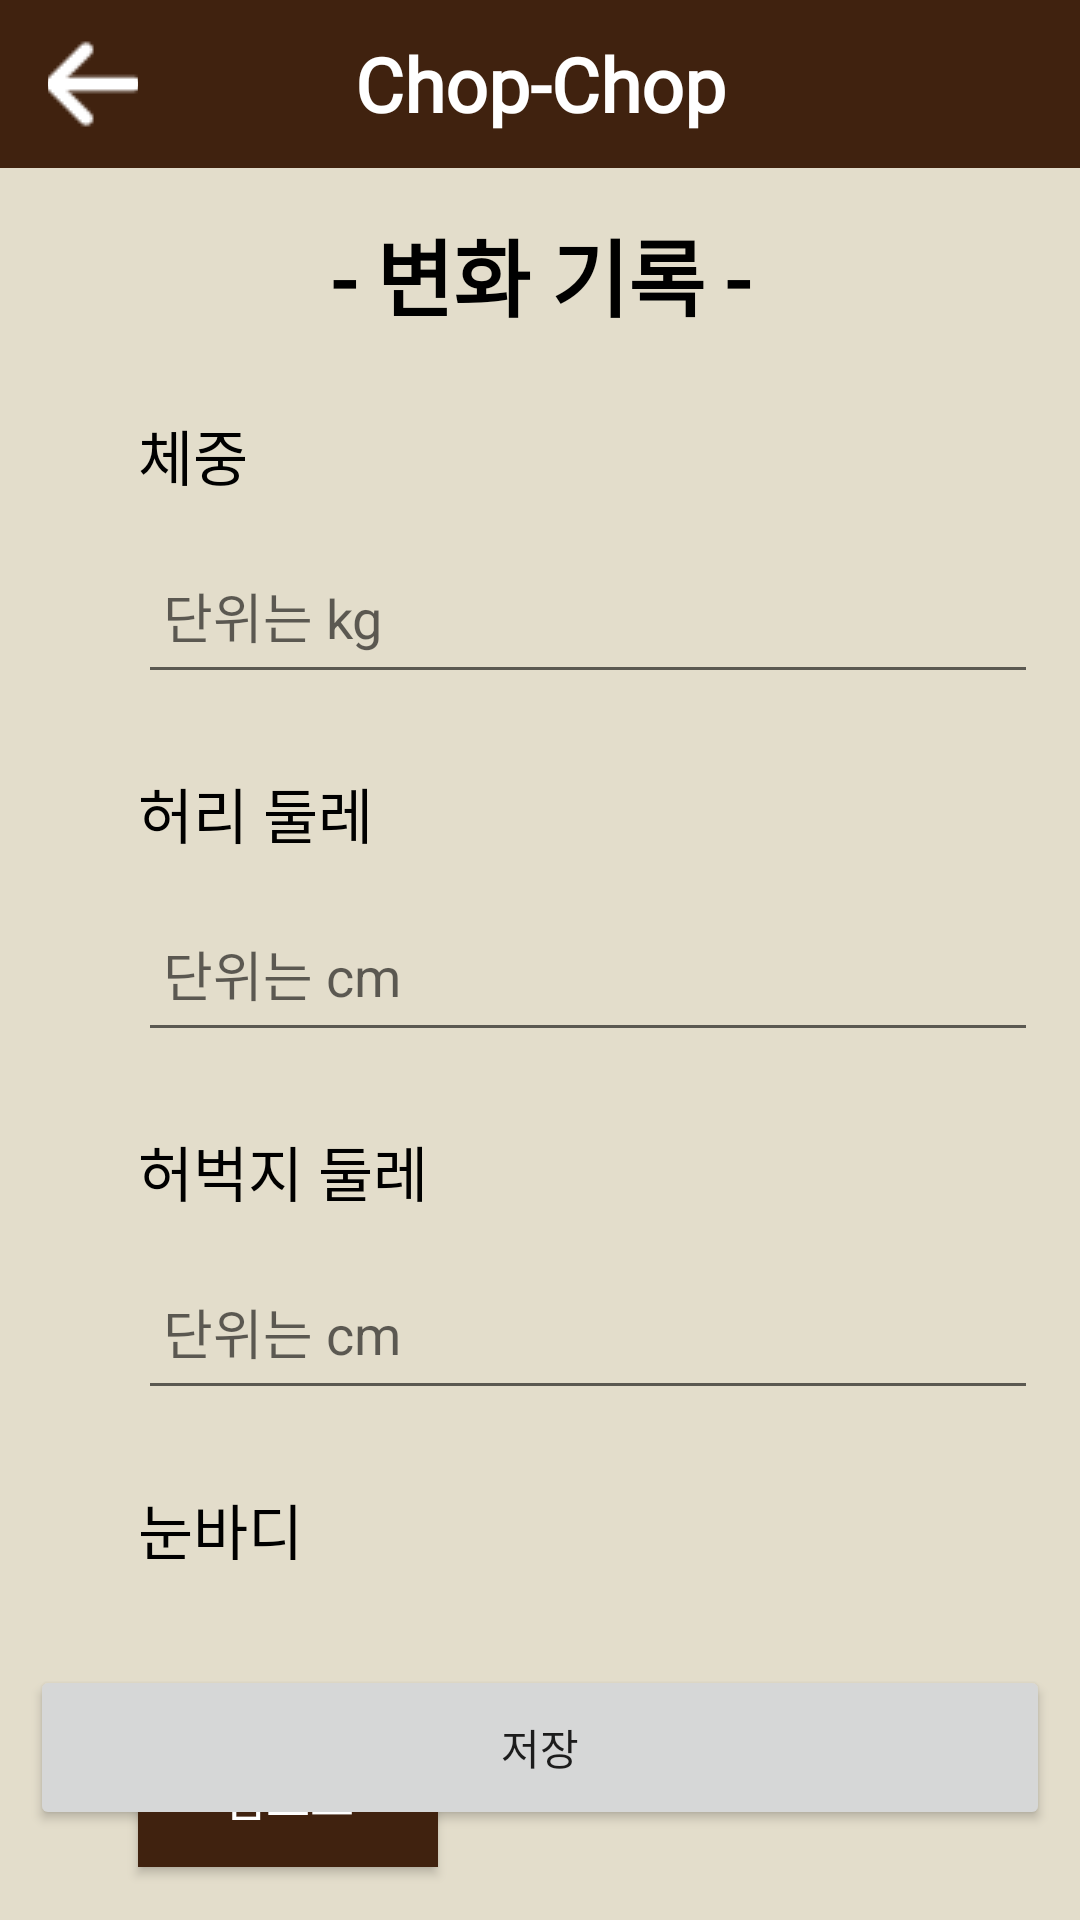

Layout XML and referenced resources for this Android screen:
<!-- AndroidManifest.xml: application theme Theme.Chop -->
<!-- res/layout/activity_change.xml -->
<?xml version="1.0" encoding="utf-8"?>

<androidx.drawerlayout.widget.DrawerLayout
    xmlns:android="http://schemas.android.com/apk/res/android"
    xmlns:app="http://schemas.android.com/apk/res-auto"
    xmlns:tools="http://schemas.android.com/tools"
    android:id="@+id/drawerLayout"
    android:layout_width="match_parent"
    android:layout_height="match_parent"
    android:background="@color/background"
    android:fitsSystemWindows="true"
    android:orientation="vertical"
    tools:openDrawer="start">

    <androidx.constraintlayout.widget.ConstraintLayout
        android:layout_width="match_parent"
        android:layout_height="match_parent">

        <include
            android:id="@+id/bar"
            layout="@layout/back_bar"
            app:layout_constraintLeft_toLeftOf="parent"
            app:layout_constraintTop_toTopOf="parent" />

        <TextView
            android:id="@+id/text_home"
            style="@style/main_title"
            android:layout_width="match_parent"
            android:layout_height="wrap_content"
            android:layout_marginStart="8dp"
            android:layout_marginTop="15dp"
            android:layout_marginEnd="8dp"
            android:text="- 변화 기록 -"
            app:layout_constraintEnd_toEndOf="parent"
            app:layout_constraintStart_toStartOf="parent"
            app:layout_constraintTop_toBottomOf="@id/bar" />

        <TextView
            android:id="@+id/weight_tv"
            style="@style/text"
            android:layout_width="wrap_content"
            android:layout_height="wrap_content"
            android:layout_marginTop="25dp"
            android:text="체중"
            app:layout_constraintLeft_toLeftOf="@id/guideline2"
            app:layout_constraintTop_toBottomOf="@id/text_home" />

        <EditText
            android:id="@+id/weight_edit"
            android:layout_width="300dp"
            android:layout_height="55dp"
            android:layout_marginTop="10dp"
            android:hint=" 단위는 kg"
            app:layout_constraintLeft_toLeftOf="@id/guideline2"
            app:layout_constraintTop_toBottomOf="@id/weight_tv" />

        <TextView
            android:id="@+id/waist_tv"
            style="@style/text"
            android:layout_width="wrap_content"
            android:layout_height="wrap_content"
            android:layout_marginTop="25dp"
            android:text="허리 둘레"
            app:layout_constraintLeft_toLeftOf="@id/guideline2"
            app:layout_constraintTop_toBottomOf="@id/weight_edit" />

        <EditText
            android:id="@+id/waist_edit"
            android:layout_width="300dp"
            android:layout_height="55dp"
            android:layout_marginTop="10dp"
            android:hint=" 단위는 cm"
            app:layout_constraintLeft_toLeftOf="@id/guideline2"
            app:layout_constraintTop_toBottomOf="@id/waist_tv" />

        <TextView
            android:id="@+id/thigh_tv"
            style="@style/text"
            android:layout_width="wrap_content"
            android:layout_height="wrap_content"
            android:layout_marginTop="25dp"
            android:text="허벅지 둘레"
            app:layout_constraintLeft_toLeftOf="@id/guideline2"
            app:layout_constraintTop_toBottomOf="@id/waist_edit" />

        <EditText
            android:id="@+id/thigh_edit"
            android:layout_width="300dp"
            android:layout_height="55dp"
            android:layout_marginTop="10dp"
            android:hint=" 단위는 cm"
            app:layout_constraintLeft_toLeftOf="@id/guideline2"
            app:layout_constraintTop_toBottomOf="@id/thigh_tv" />
        <TextView
            android:id="@+id/pic_tv"
            style="@style/text"
            android:layout_width="wrap_content"
            android:layout_height="wrap_content"
            android:layout_marginTop="25dp"
            android:text="눈바디"
            app:layout_constraintLeft_toLeftOf="@id/guideline2"
            app:layout_constraintTop_toBottomOf="@id/thigh_edit" />

        <Button
            android:id="@+id/pic_btn"
            style="@style/btn_text"
            android:layout_width="100dp"
            android:layout_height="wrap_content"
            android:layout_marginTop="50dp"
            android:background="@color/main"
            android:text="업로드"
            app:layout_constraintLeft_toLeftOf="@id/guideline2"
            app:layout_constraintTop_toBottomOf="@id/pic_tv" />

        <ImageView
            android:id="@+id/bodyImg"
            android:layout_width="150dp"
            android:layout_height="150dp"
            app:layout_constraintLeft_toLeftOf="@id/guideline2"
            app:layout_constraintTop_toBottomOf="@id/pic_tv"
            android:layout_marginTop="10dp"
            android:visibility="invisible"/>

        <Button
            android:id="@+id/saveBtn"
            android:layout_width="340dp"
            android:layout_height="55dp"
            android:layout_marginBottom="30dp"
            android:text="저장"
            app:layout_constraintBottom_toBottomOf="parent"
            app:layout_constraintLeft_toLeftOf="parent"
            app:layout_constraintRight_toRightOf="parent" />

        <androidx.constraintlayout.widget.Guideline
            android:id="@+id/guideline2"
            android:layout_width="wrap_content"
            android:layout_height="wrap_content"
            android:orientation="vertical"
            app:layout_constraintGuide_begin="46dp" />

    </androidx.constraintlayout.widget.ConstraintLayout>
    <com.google.android.material.navigation.NavigationView
    android:id="@+id/nDrawer"
    android:layout_width="wrap_content"
    android:layout_height="match_parent"
    android:layout_gravity="end"
    android:fitsSystemWindows="true"
    android:background="@color/background"
    app:menu="@menu/menu" />
</androidx.drawerlayout.widget.DrawerLayout>
<!-- res/layout/back_bar.xml (included above) -->
<?xml version="1.0" encoding="utf-8"?>

<androidx.appcompat.widget.Toolbar
    android:id="@+id/appbar"
    android:layout_width="match_parent"
    android:layout_height="?attr/actionBarSize"
    android:padding="3dp"
    xmlns:android="http://schemas.android.com/apk/res/android"
    style="@style/Toolbar">
    <ImageButton
        android:id="@+id/back"
        android:layout_width="30dp"
        android:layout_height="30dp"
        android:layout_gravity="left"
        android:layout_marginLeft="10dp"
        android:src="@drawable/back"
        android:background="@color/main"
        android:clickable="true" />
    <TextView
        android:id="@+id/title_text"
        style="@style/title"
        android:layout_width="wrap_content"
        android:layout_height="wrap_content" />
    <ImageButton
        android:id="@+id/menu"
        android:layout_width="wrap_content"
        android:layout_height="wrap_content"
        android:layout_gravity="right"
        android:layout_marginRight="10dp"
        android:src="@drawable/hambuger"
        android:background="@color/main"
        android:clickable="true" />
</androidx.appcompat.widget.Toolbar>
<!-- resources referenced by this layout -->
<resources>
  <color name="background">#E3DDCB</color>
  <color name="main">#40220F</color>
  <!-- drawable back: png bitmap (drawable-v24, 561 bytes) -->
  <style name="Toolbar">
          <item name="android:textColor">@color/white</item>
          <item name="android:background">@color/main</item>
          <item name="colorControlNormal">@color/white</item>
      </style>
  <style name="btn_text">
          <item name="android:gravity">center</item>
          <item name="android:textSize">16sp</item>
          <item name="android:layout_gravity">center</item>
          <item name="android:textColor">#FFFFFF</item>
          <item name="android:fontFamily">@font/maruburi</item>
      </style>
  <style name="main_title">
          <item name="android:gravity">center</item>
          <item name="android:textSize">28sp</item>
          <item name="android:textStyle">bold</item>
          <item name="android:layout_gravity">center</item>
          <item name="android:textColor">#000000</item>
          <item name="android:fontFamily">@font/maruburi</item>
      </style>
  <style name="text">
          <item name="android:gravity">center</item>
          <item name="android:textSize">20sp</item>
          <item name="android:layout_gravity">center</item>
          <item name="android:textColor">#000000</item>
          <item name="android:fontFamily">@font/maruburi</item>
      </style>
  <style name="title">
          <item name="android:gravity">center</item>
          <item name="android:textSize">25sp</item>
          <item name="android:textStyle">bold</item>
          <item name="android:layout_gravity">center</item>
          <item name="android:textColor">#FFFFFF</item>
          <item name="android:text">@string/app_name</item>
          <item name="android:fontFamily">@font/maruburi</item>
      </style>
  <style name="Theme.Chop" parent="Theme.MaterialComponents.DayNight.NoActionBar">
          
          <item name="colorPrimary">@color/main</item>
          <item name="colorPrimaryVariant">@color/main</item>
          <item name="colorOnPrimary">@color/white</item>
          
          <item name="colorSecondaryVariant">@color/teal_700</item>
          <item name="colorOnSecondary">@color/black</item>
          
          <item name="android:statusBarColor" tools:targetApi="l">?attr/colorPrimaryVariant</item>
          
      </style>
  <color name="white">#FFFFFFFF</color>
  <string name="app_name">Chop-Chop</string>
  <color name="teal_700">#FF018786</color>
  <color name="black">#FF000000</color>
</resources>
